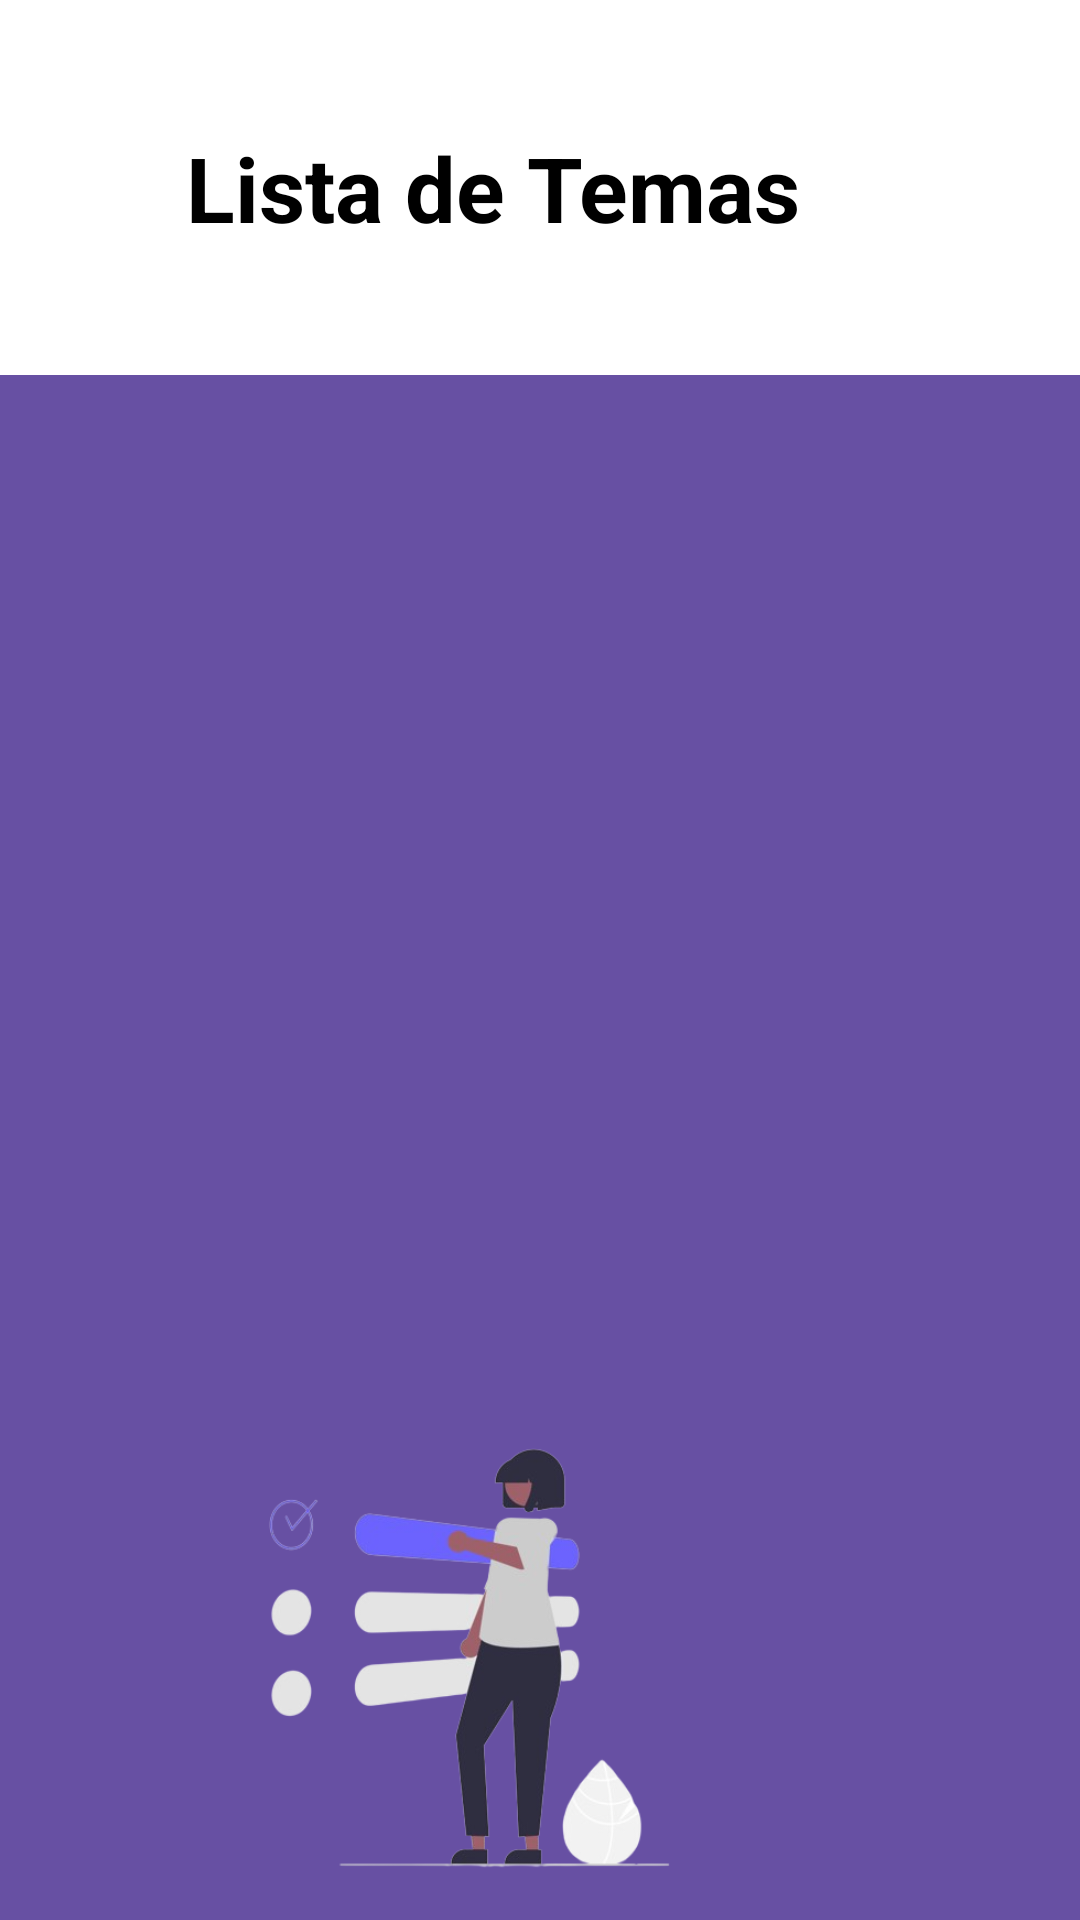

Here is an Android app screen rendered from its layout file. Give the layout XML and the strings, colors and styles it references.
<!-- AndroidManifest.xml: application theme Theme.CursosExcel -->
<!-- res/layout/activity_md2.xml -->
<?xml version="1.0" encoding="utf-8"?>
<androidx.constraintlayout.widget.ConstraintLayout xmlns:android="http://schemas.android.com/apk/res/android"
    xmlns:app="http://schemas.android.com/apk/res-auto"
    xmlns:tools="http://schemas.android.com/tools"
    android:id="@+id/main"
    android:layout_width="match_parent"
    android:layout_height="match_parent"
    android:background="#6750A3"
    tools:context=".Md2">

    <View
        android:id="@+id/view2"
        android:layout_width="432dp"
        android:layout_height="125dp"
        android:background="@color/white"
        app:layout_constraintBottom_toBottomOf="parent"
        app:layout_constraintEnd_toEndOf="parent"
        app:layout_constraintHorizontal_bias="0.444"
        app:layout_constraintStart_toStartOf="parent"
        app:layout_constraintTop_toTopOf="parent"
        app:layout_constraintVertical_bias="0.0" />

    <TextView
        android:id="@+id/txtContenido"
        android:layout_width="wrap_content"
        android:layout_height="wrap_content"
        android:text="@string/txtContent"
        android:textColor="@color/black"
        android:textSize="30sp"
        android:textStyle="bold"
        app:layout_constraintBottom_toBottomOf="@+id/view2"
        app:layout_constraintEnd_toEndOf="parent"
        app:layout_constraintStart_toStartOf="@+id/view2"
        app:layout_constraintTop_toTopOf="@+id/view2" />

    <ImageView
        android:id="@+id/imgSelect"
        android:layout_width="271dp"
        android:layout_height="177dp"
        android:layout_marginTop="8dp"
        android:layout_marginEnd="68dp"
        android:contentDescription="@string/Img"
        app:layout_constraintEnd_toEndOf="parent"
        app:layout_constraintTop_toBottomOf="@+id/lstMd2"
        app:srcCompat="@drawable/select1" />

    <TextView
        android:id="@+id/txtSeleccion"
        android:layout_width="wrap_content"
        android:layout_height="wrap_content"
        android:layout_marginTop="16dp"
        android:text="@string/txtSeleccion"
        android:textColor="#FFFFFF"
        android:textSize="30sp"
        android:textStyle="bold"
        app:layout_constraintEnd_toEndOf="parent"
        app:layout_constraintHorizontal_bias="0.543"
        app:layout_constraintStart_toStartOf="parent"
        app:layout_constraintTop_toBottomOf="@+id/imgSelect" />

    <Button
        android:id="@+id/btnVideo"
        android:layout_width="wrap_content"
        android:layout_height="wrap_content"
        android:layout_marginStart="60dp"
        android:text="@string/btnVideo"
        app:layout_constraintBottom_toBottomOf="parent"
        app:layout_constraintStart_toStartOf="parent"
        app:layout_constraintTop_toBottomOf="@+id/imgSelect"
        app:layout_constraintVertical_bias="0.724" />

    <Button
        android:id="@+id/btnDatos"
        android:layout_width="wrap_content"
        android:layout_height="wrap_content"
        android:layout_marginEnd="56dp"
        android:text="@string/btnDb"
        app:layout_constraintBottom_toBottomOf="parent"
        app:layout_constraintEnd_toEndOf="parent"
        app:layout_constraintTop_toBottomOf="@+id/imgSelect"
        app:layout_constraintVertical_bias="0.724" />

    <ListView
        android:id="@+id/lstMd2"
        android:layout_width="392dp"
        android:layout_height="327dp"
        android:layout_marginStart="4dp"
        android:layout_marginTop="4dp"
        app:layout_constraintStart_toStartOf="parent"
        app:layout_constraintTop_toBottomOf="@+id/view2" />

</androidx.constraintlayout.widget.ConstraintLayout>
<!-- resources referenced by this layout -->
<resources>
  <!-- drawable select1: png bitmap (drawable, 67047 bytes) -->
  <string name="Img">Start</string>
  <string name="btnDb">Descargar BD</string>
  <string name="btnVideo">Ver Video</string>
  <string name="txtContent">Lista de Temas</string>
  <string name="txtSeleccion">Seleccione un Tema</string>
  <style name="Theme.CursosExcel" parent="Base.Theme.CursosExcel" />
  <style name="Base.Theme.CursosExcel" parent="Theme.Material3.DayNight.NoActionBar">
          
          
      </style>
  <!-- not gathered from this repository: default colours our renderer supplied (Android Studio template values) -->
  <color name="black">#FF000000</color>
  <color name="white">#FFFFFFFF</color>
</resources>
